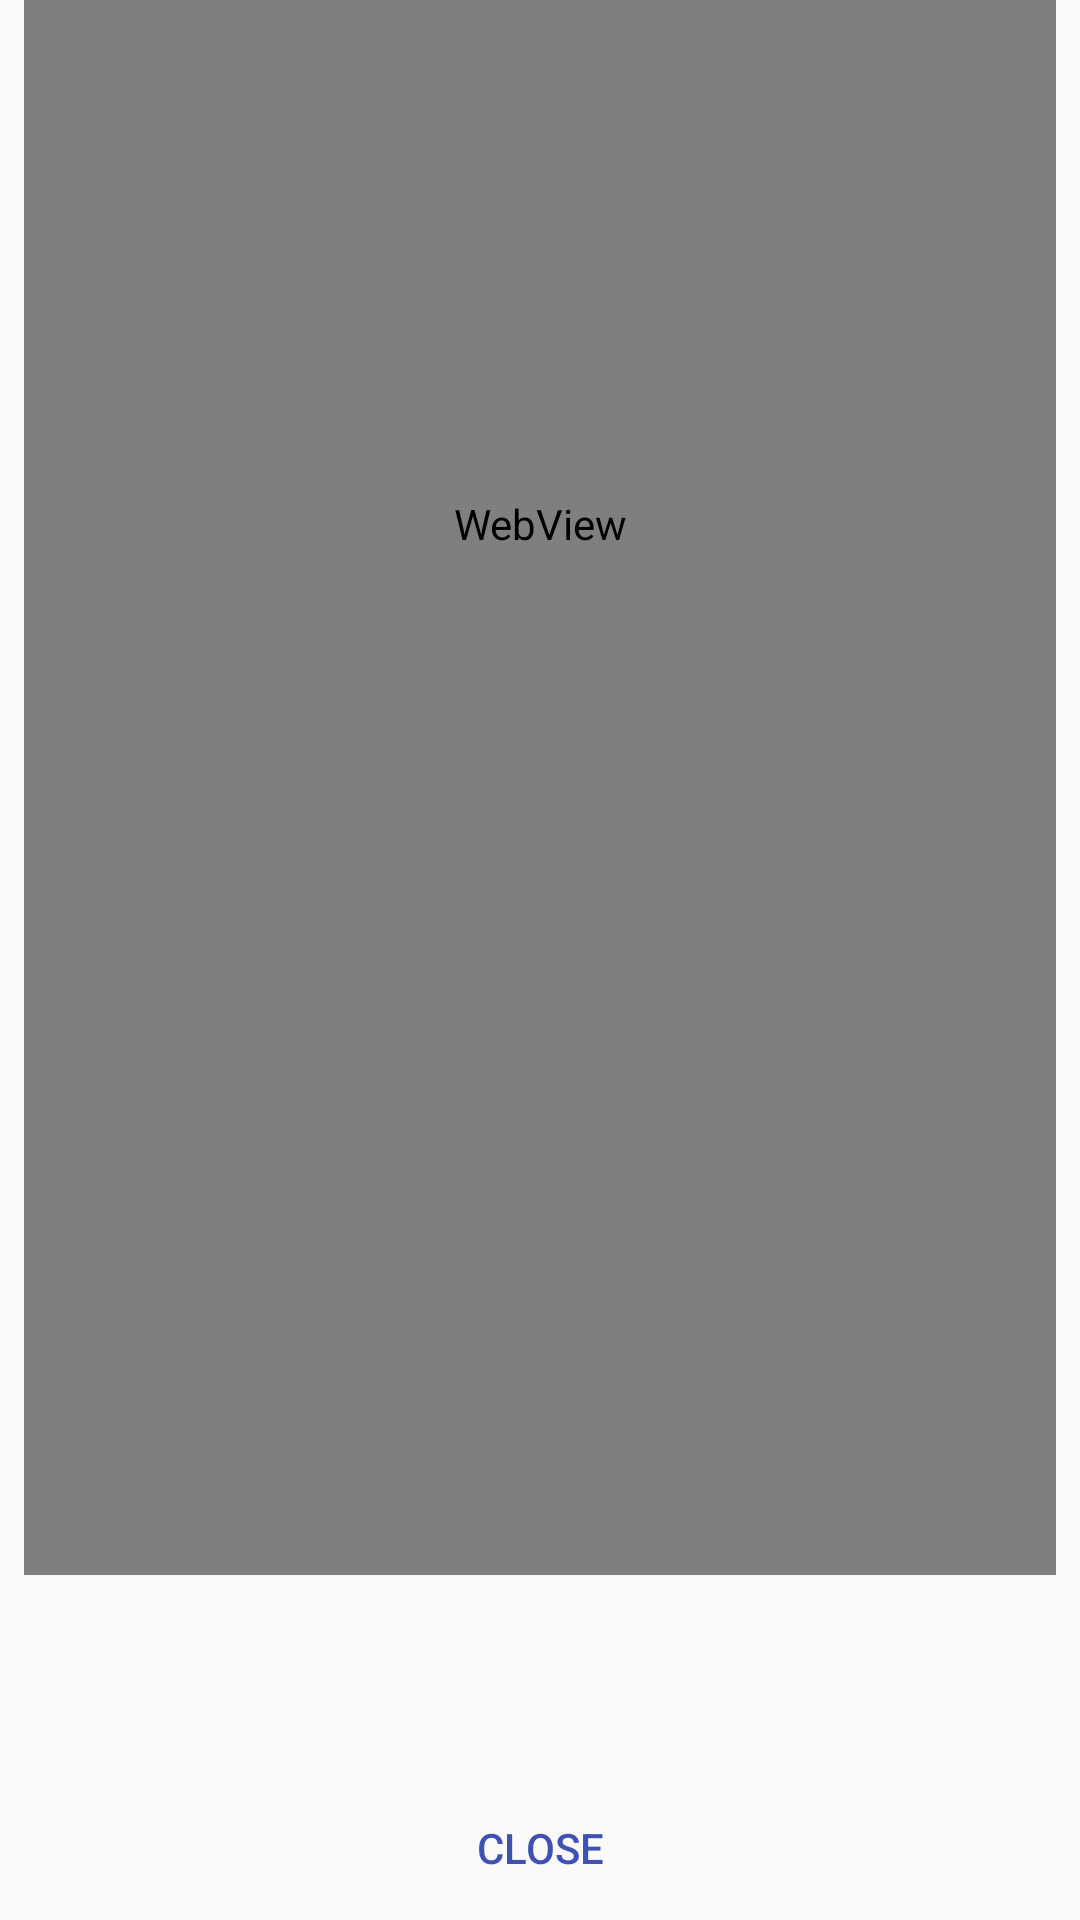

Reconstruct the res/layout file that produces this screen, plus the resources it refers to.
<!-- AndroidManifest.xml: application theme AppTheme -->
<!-- res/layout/activity_terms.xml -->
<?xml version="1.0" encoding="utf-8"?>
<android.support.constraint.ConstraintLayout
    xmlns:android="http://schemas.android.com/apk/res/android"
    xmlns:app="http://schemas.android.com/apk/res-auto"
    xmlns:tools="http://schemas.android.com/tools"
    android:layout_width="match_parent"
    android:layout_height="match_parent"
    tools:context=".TermsActivity"
    >

  <WebView
      android:id="@+id/wvTerms"
      android:layout_width="match_parent"
      android:layout_height="701dp"

      android:layout_marginBottom="244dp"
      android:layout_marginEnd="8dp"
      android:layout_marginStart="8dp"
      app:layout_constraintBottom_toTopOf="@+id/btTermsClose"
      app:layout_constraintEnd_toEndOf="parent"
      app:layout_constraintHorizontal_bias="0.0"
      app:layout_constraintStart_toStartOf="parent"
      app:layout_constraintTop_toTopOf="parent"
      />

  <Button
      android:id="@+id/btTermsClose"
      android:layout_width="wrap_content"
      android:layout_height="wrap_content"
      android:layout_marginEnd="8dp"
      android:layout_marginStart="8dp"
      android:background="@android:color/transparent"
      android:text="close"
      android:textColor="@color/colorPrimary"
      app:layout_constraintBottom_toBottomOf="parent"
      app:layout_constraintEnd_toEndOf="parent"
      app:layout_constraintStart_toStartOf="parent"
      />

  <android.support.v4.widget.ContentLoadingProgressBar
      android:id="@+id/pbColntentLoadingProgressBar"
      android:layout_width="wrap_content"
      android:layout_height="wrap_content"
      style="?android:attr/progressBarStyle"
      android:visibility="gone"
      android:layout_gravity="center_horizontal"
      app:layout_constraintBottom_toBottomOf="parent"
      app:layout_constraintTop_toTopOf="parent"
      app:layout_constraintStart_toStartOf="parent"
      app:layout_constraintEnd_toEndOf="parent"
      />

</android.support.constraint.ConstraintLayout>
<!-- resources referenced by this layout -->
<resources>
  <color name="colorPrimary">#3F51B5</color>
  <style name="AppTheme" parent="Theme.AppCompat.Light.NoActionBar">
      
      <item name="colorPrimary">@color/colorPrimary</item>
      <item name="colorPrimaryDark">@color/colorPrimaryDark</item>
      <item name="colorAccent">@color/colorAccent</item>
    </style>
  <color name="colorPrimaryDark">#303F9F</color>
  <color name="colorAccent">#FF4081</color>
</resources>
